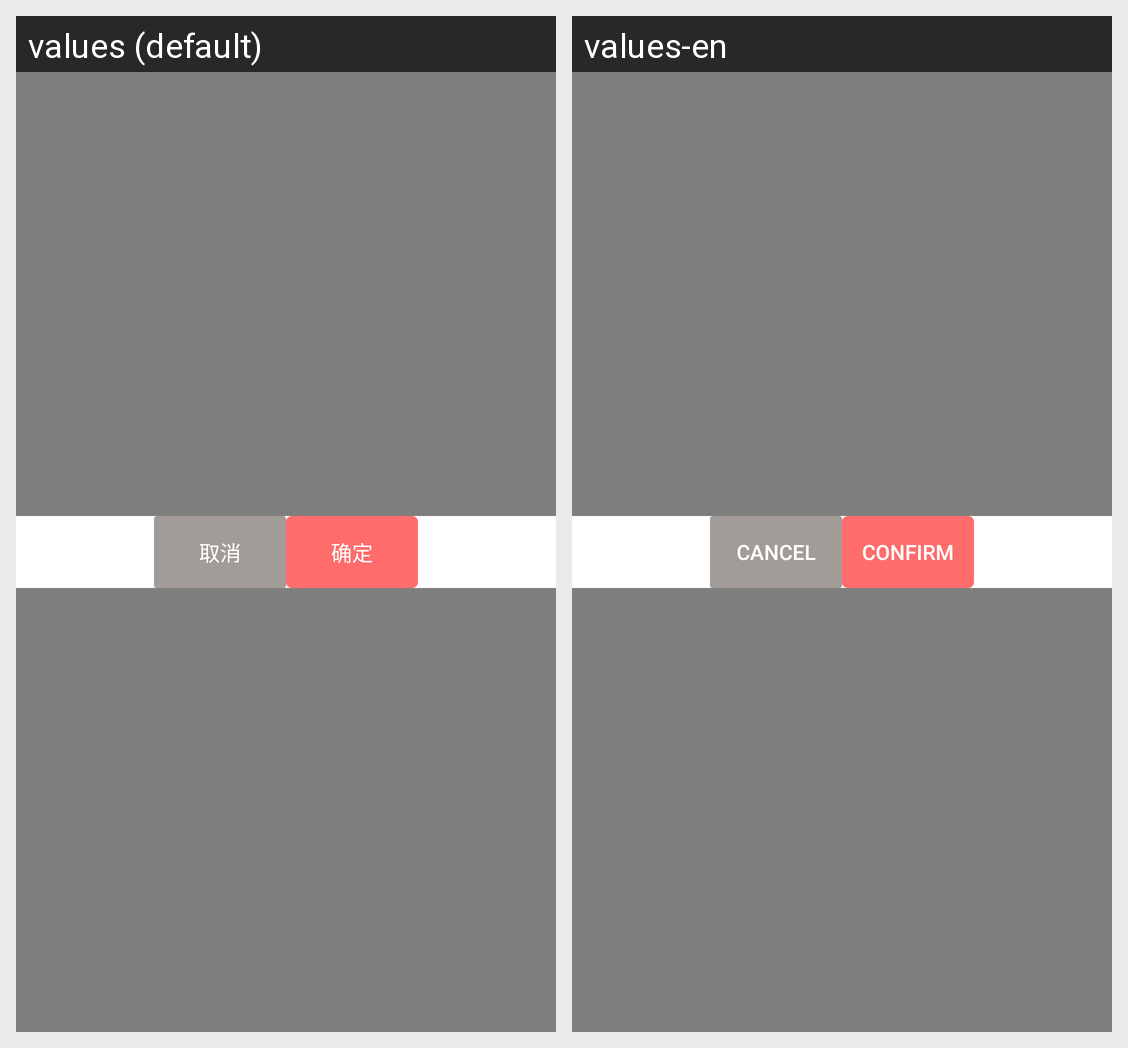

This grid shows one Android layout under two languages. Give, for every string resource on the screen, its name, the default text and each shown locale's text.
Android screen res/layout/dialog_update_chat_topic.xml rendered under 2 locales, left to right: values (default), values-en. Device: Nexus 5 (rendered at 1080×1920; each locale shown at half size, 540×960, under a caption strip naming it); theme AppTheme.
Strings drawn on this screen, with the default value and each locale's value (text and hints the layout hard-codes, and strings that could not be matched under every locale, appear in the picture but are not listed):

cancel
  values: 取消
  values-en: Cancel

enter
  values: 确定
  values-en: Confirm
